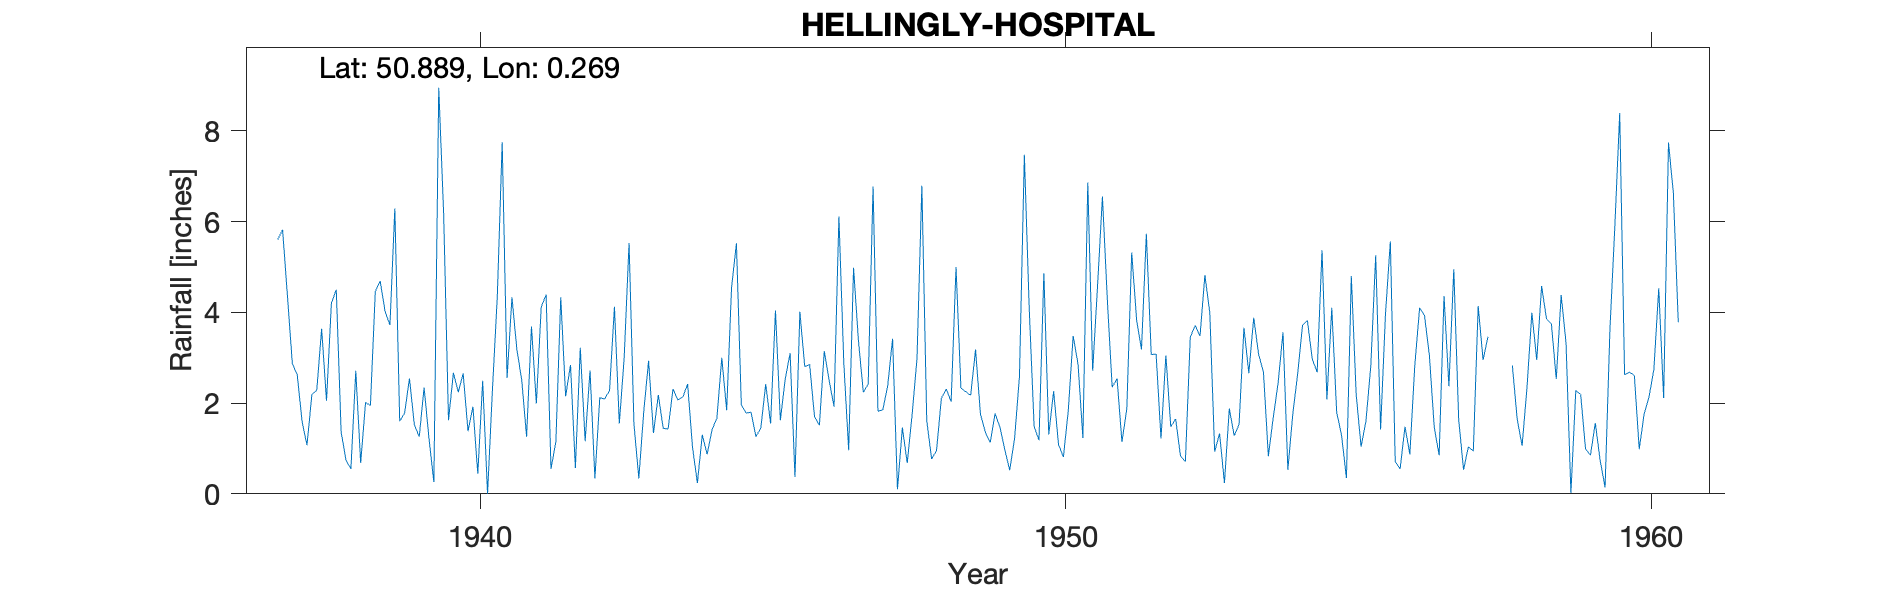

Source data for this figure (header and first rows):
HELLINGLY-HOSPITAL, , , , , , , , , , , , , , , , , , , , , , , 
Grid ref, TQ597124, Long, 0.2692, Lat, 50.89, Elevation, 140, ft, , , , , , , , , , , , , , , 
Station no, 542/3, , , , , , , , , , , , , , , , , , , , , , 
, 1931, 1932, 1933, 1934, 1935, 1936, 1937, 1938, 1939, 1940, 1941, 1942, 1943, 1944, 1945, 1946, 1947, 1948, 1949, 1950, 1951, 1952, 1953
January, , , , , , , 5.6, 4.5, 6.29, 2.67, 4.33, 2.84, 5.53, 2.42, 1.78, 2.8, 2.24, 6.79, 1.76, 1.18, 4.58, 3.08, 0.93
February, , , , , , , 5.82, 1.36, 1.6, 2.24, 3.19, 0.57, 1.54, 1.03, 1.8, 2.85, 2.42, 1.61, 1.36, 4.86, 6.55, 1.22, 1.33
March, , , , , , , 4.35, 0.74, 1.78, 2.65, 2.51, 3.22, 0.34, 0.24, 1.26, 1.7, 6.77, 0.77, 1.13, 1.31, 4.29, 3.05, 0.24
April, , , , , , , 2.87, 0.55, 2.54, 1.38, 1.26, 1.16, 1.8, 1.3, 1.45, 1.51, 1.82, 0.95, 1.77, 2.26, 2.35, 1.48, 1.88
May, , , , , , , 2.62, 2.71, 1.52, 1.92, 3.69, 2.72, 2.93, 0.87, 2.42, 3.15, 1.85, 2.11, 1.47, 1.09, 2.54, 1.65, 1.28
June, , , , , , , 1.59, 0.68, 1.26, 0.44, 1.99, 0.34, 1.34, 1.41, 1.55, 2.5, 2.38, 2.31, 0.97, 0.81, 1.14, 0.83, 1.53
July, , , , , , , 1.07, 2.01, 2.34, 2.49, 4.12, 2.12, 2.18, 1.67, 4.04, 1.92, 3.42, 2.03, 0.52, 1.83, 1.88, 0.71, 3.66
August, , , , , , , 2.19, 1.95, 1.22, 0, 4.39, 2.09, 1.44, 3, 1.62, 6.11, 0.1, 5, 1.22, 3.48, 5.32, 3.45, 2.66
September, , , , , , , 2.28, 4.46, 0.26, 2.29, 0.55, 2.28, 1.43, 1.84, 2.53, 2.89, 1.46, 2.33, 2.59, 2.86, 3.84, 3.71, 3.88
October, , , , , , , 3.64, 4.69, 8.95, 4.35, 1.15, 4.12, 2.31, 4.55, 3.1, 0.96, 0.68, 2.25, 7.47, 1.23, 3.18, 3.48, 3.08
November, , , , , , , 2.05, 4.02, 6.19, 7.75, 4.33, 1.55, 2.07, 5.52, 0.37, 4.98, 1.74, 2.17, 4.08, 6.86, 5.73, 4.82, 2.68
December, , , , , , , 4.2, 3.72, 1.62, 2.55, 2.15, 3, 2.13, 1.96, 4.01, 3.38, 2.98, 3.18, 1.49, 2.71, 3.07, 3.99, 0.83
Total, , , , , , , 38.28, 31.39, 35.57, 30.73, 33.66, 26.01, 25.04, 25.81, 25.93, 34.75, 27.86, 31.5, 25.83, 30.48, 44.47, 31.47, 23.98
1940 Aug dash=zero, , , , , , , , , , , , , , , , , , , , , , , 
1957 Sep Gauge stolen, , , , , , , , , , , , , , , , , , , , , , , 
1958 Jan estimated, , , , , , , , , , , , , , , , , , , , , , , 
